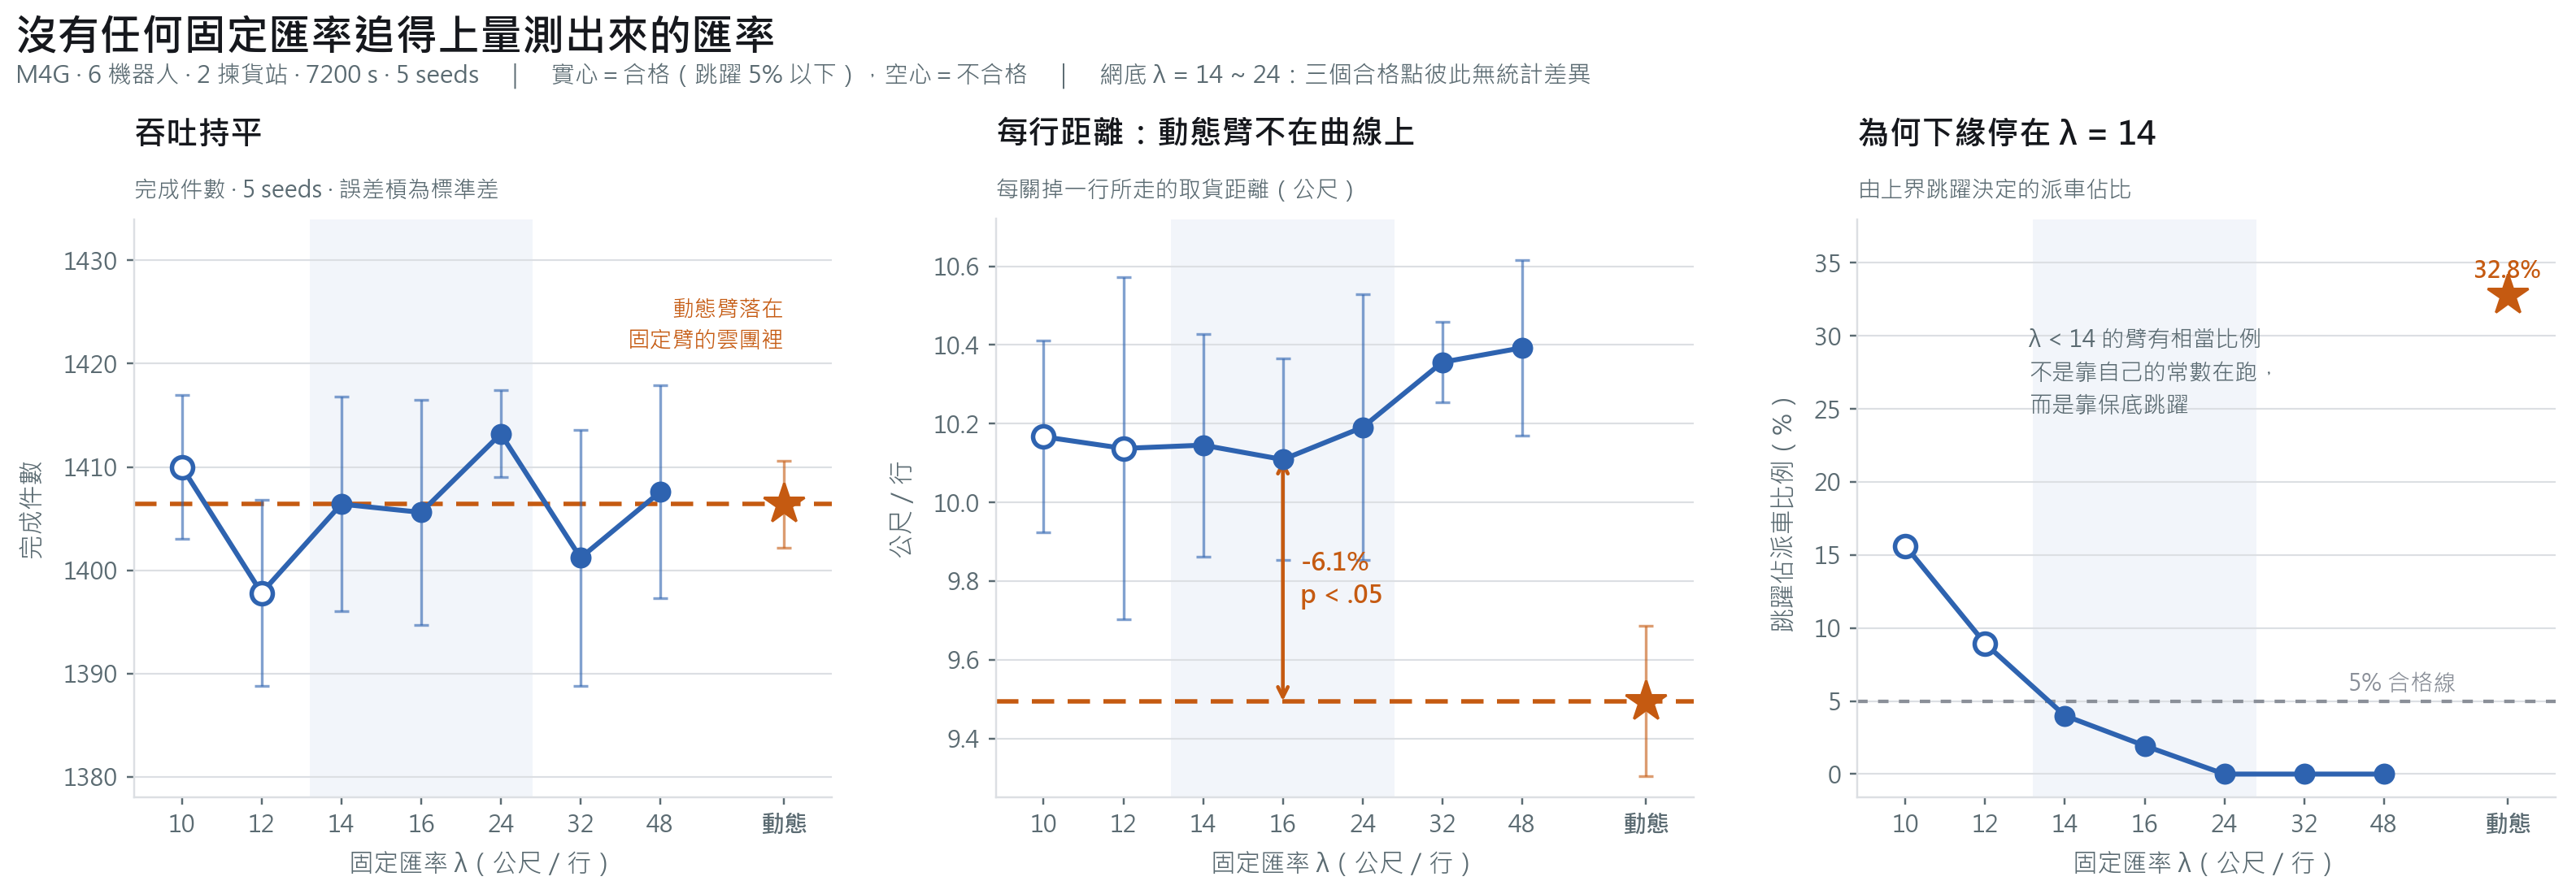

The script that drew this image:
import json, os, sys
import matplotlib
matplotlib.use("Agg")
import matplotlib.pyplot as plt
from matplotlib import font_manager

SP = sys.argv[1]
D = json.load(open(os.path.join(SP, "sweep.json")))

have = {f.name for f in font_manager.fontManager.ttflist}
cjk = next((c for c in ["Microsoft JhengHei", "Microsoft YaHei", "SimHei"] if c in have), None)
plt.rcParams["font.family"] = "sans-serif"
plt.rcParams["font.sans-serif"] = ([cjk] if cjk else []) + ["DejaVu Sans"]
plt.rcParams["axes.unicode_minus"] = False

BLUE, ORANGE, GREY, FAINT = "#2E63B0", "#C55A11", "#8A8F98", "#DCDFE3"
INK, MUTED = "#16181D", "#5B6B72"

F   = D["fixed"]
dyn = D["dyn"]
lam = [r["lam"] for r in F]
X   = list(range(len(lam)))
ok  = [r["cont"] <= 5 for r in F]
XD  = len(lam) + 0.55                      # 動態臂的標記位置（軸內最右）

fig, axes = plt.subplots(1, 3, figsize=(14.4, 5.0), dpi=220)
fig.patch.set_facecolor("white")

def style(ax, title, sub, ylab):
    ax.set_title(title, fontsize=13, fontweight="bold", color=INK, pad=30, loc="left")
    ax.text(0, 1.028, sub, transform=ax.transAxes, fontsize=9.2, color=MUTED, va="bottom")
    ax.set_ylabel(ylab, fontsize=10, color=MUTED, labelpad=7)
    ax.set_xlim(-0.6, len(lam) + 1.15)
    ax.set_xticks(X + [XD])
    ax.set_xticklabels([str(v) for v in lam] + ["動態"], fontsize=9.5)
    for t, good in zip(ax.get_xticklabels()[:-1], ok):
        t.set_color(MUTED if good else GREY)
    ax.get_xticklabels()[-1].set_color(ORANGE)
    ax.get_xticklabels()[-1].set_fontweight("bold")
    ax.set_xlabel("固定匯率 λ（公尺／行）", fontsize=10, color=MUTED, labelpad=6)
    ax.axvspan(1.6, 4.4, color=BLUE, alpha=0.06, zorder=0, lw=0)
    ax.grid(axis="y", color=FAINT, lw=0.7, zorder=0)
    ax.set_axisbelow(True)
    for s in ("top", "right"): ax.spines[s].set_visible(False)
    for s in ("left", "bottom"): ax.spines[s].set_color(FAINT)
    ax.tick_params(colors=MUTED, labelsize=9.5, length=3)

def series(ax, y, err=None):
    ax.plot(X, y, color=BLUE, lw=2, zorder=3, solid_capstyle="round")
    if err:
        ax.errorbar(X, y, yerr=err, fmt="none", ecolor=BLUE, elinewidth=1.1,
                    capsize=3, capthick=1.1, alpha=0.6, zorder=3)
    for x, v, good in zip(X, y, ok):
        ax.plot(x, v, "o", ms=8.5, zorder=4,
                mfc=BLUE if good else "white", mec=BLUE, mew=0 if good else 1.8)

def dynref(ax, v, sd=None, label_above=True):
    ax.axhline(v, color=ORANGE, lw=1.8, ls=(0, (5, 3)), zorder=2)
    if sd:
        ax.errorbar([XD], [v], yerr=[sd], fmt="none", ecolor=ORANGE,
                    elinewidth=1.1, capsize=3, capthick=1.1, alpha=0.6, zorder=4)
    ax.plot(XD, v, "*", ms=17, color=ORANGE, zorder=5)

# ── 面板一：吞吐持平 ───────────────────────────────────────────────
ax = axes[0]
style(ax, "吞吐持平", "完成件數 · 5 seeds · 誤差槓為標準差", "完成件數")
series(ax, [r["items"] for r in F], [r["items_sd"] for r in F])
dynref(ax, dyn["items"], dyn["items_sd"])
ax.set_ylim(1378, 1434)
ax.text(XD, 1421, "動態臂落在\n固定臂的雲團裡", color=ORANGE, fontsize=9,
        ha="right", va="bottom", linespacing=1.35)

# ── 面板二：主結果 ────────────────────────────────────────────────
ax = axes[1]
style(ax, "每行距離：動態臂不在曲線上", "每關掉一行所走的取貨距離（公尺）", "公尺／行")
series(ax, [r["mpl"] for r in F], [r["mpl_sd"] for r in F])
dynref(ax, dyn["mpl"], dyn["mpl_sd"])
best_i = min((i for i in X if ok[i]), key=lambda i: F[i]["mpl"])
by = F[best_i]["mpl"]
ax.annotate("", xy=(best_i, dyn["mpl"]), xytext=(best_i, by),
            arrowprops=dict(arrowstyle="<->", color=ORANGE, lw=1.5, shrinkA=0, shrinkB=0))
ax.text(best_i + 0.22, (dyn["mpl"] + by) / 2, "-6.1%\np < .05", color=ORANGE,
        fontsize=10, fontweight="bold", va="center", linespacing=1.35)
ax.set_ylim(9.25, 10.72)

# ── 面板三：合格性 ────────────────────────────────────────────────
ax = axes[2]
style(ax, "為何下緣停在 λ = 14", "由上界跳躍決定的派車佔比", "跳躍佔派車比例（%）")
series(ax, [r["cont"] for r in F])
ax.axhline(5, color=GREY, lw=1.4, ls=(0, (3, 3)), zorder=2)
ax.text(len(lam) - 0.1, 5.7, "5% 合格線", color=GREY, fontsize=9.2, ha="right")
ax.text(1.55, 30.5, "λ < 14 的臂有相當比例\n不是靠自己的常數在跑，\n而是靠保底跳躍", color=MUTED,
        fontsize=9.2, va="top", linespacing=1.45)
ax.plot(XD, dyn["cont"], "*", ms=17, color=ORANGE, zorder=5)
ax.text(XD, dyn["cont"] + 1.2, "32.8%", color=ORANGE, fontsize=9.2,
        fontweight="bold", ha="center")
ax.set_ylim(-1.6, 38)

fig.text(0.006, 0.982, "沒有任何固定匯率追得上量測出來的匯率",
         fontsize=17, fontweight="bold", color=INK, va="top")
fig.text(0.006, 0.930,
         "M4G · 6 機器人 · 2 揀貨站 · 7200 s · 5 seeds　｜　實心＝合格（跳躍 5% 以下），空心＝不合格　｜　"
         "網底 λ = 14 ~ 24：三個合格點彼此無統計差異",
         fontsize=9.6, color=MUTED, va="top")
fig.subplots_adjust(left=0.052, right=0.992, top=0.755, bottom=0.108, wspace=0.235)
out = os.path.join(SP, "lambda_sweep.png")
fig.savefig(out, facecolor="white")
print(out)
